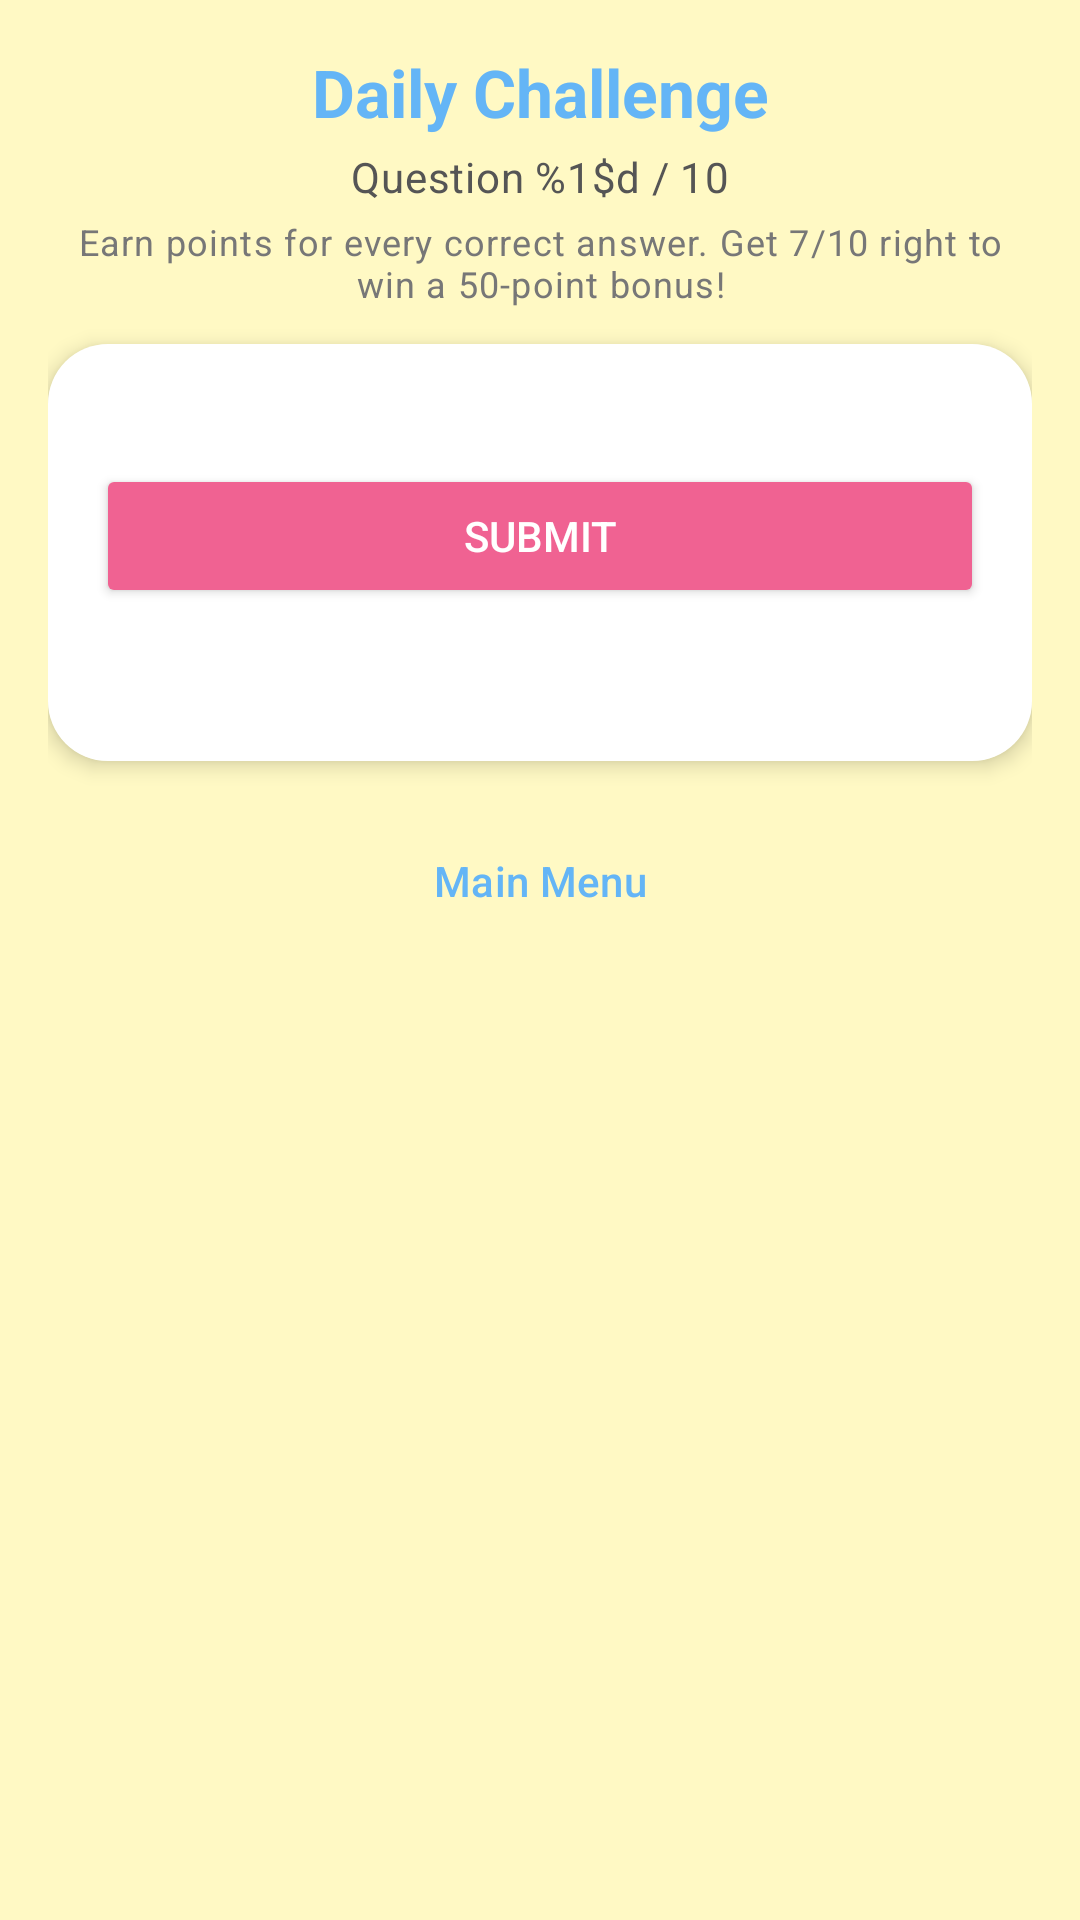

The Android layout XML behind this screen, and the referenced resources:
<!-- AndroidManifest.xml: application theme Theme.AndroidApp -->
<!-- res/layout/activity_challenge.xml -->
<?xml version="1.0" encoding="utf-8"?>
<ScrollView xmlns:android="http://schemas.android.com/apk/res/android"
    xmlns:app="http://schemas.android.com/apk/res-auto"
    android:layout_width="match_parent"
    android:layout_height="match_parent"
    android:background="@color/surface_kid">

    <LinearLayout
        android:layout_width="match_parent"
        android:layout_height="wrap_content"
        android:orientation="vertical"
        android:padding="16dp">

        <TextView
            android:id="@+id/challengeTitle"
            android:layout_width="match_parent"
            android:layout_height="wrap_content"
            android:gravity="center"
            android:text="@string/challenge_title"
            android:textAppearance="?attr/textAppearanceTitleLarge"
            android:textColor="@color/playful_blue"
            android:textStyle="bold" />

        <TextView
            android:id="@+id/challengeProgress"
            android:layout_width="match_parent"
            android:layout_height="wrap_content"
            android:gravity="center"
            android:layout_marginTop="4dp"
            android:text="@string/challenge_progress"
            android:textAppearance="?attr/textAppearanceBodyMedium"
            android:textColor="#555555" />

        <TextView
            android:id="@+id/challengeExplanation"
            android:layout_width="match_parent"
            android:layout_height="wrap_content"
            android:gravity="center"
            android:layout_marginTop="4dp"
            android:text="@string/challenge_subtitle"
            android:textAppearance="?attr/textAppearanceBodySmall"
            android:textColor="#777777" />

        <com.google.android.material.card.MaterialCardView
            android:layout_width="match_parent"
            android:layout_height="wrap_content"
            android:layout_marginTop="12dp"
            app:cardCornerRadius="20dp"
            app:strokeWidth="0dp"
            app:cardElevation="4dp">

            <LinearLayout
                android:layout_width="match_parent"
                android:layout_height="wrap_content"
                android:orientation="vertical"
                android:padding="16dp"
                android:background="#FFFFFF">

                
                <LinearLayout
                    android:id="@+id/questionContainer"
                    android:layout_width="match_parent"
                    android:layout_height="wrap_content"
                    android:orientation="vertical">

                    
                    <LinearLayout
                        android:id="@+id/clockUi"
                        android:layout_width="match_parent"
                        android:layout_height="wrap_content"
                        android:orientation="vertical"
                        android:gravity="center"
                        android:visibility="gone">
                        <com.thierrylavoie.ludo.ui.AnalogClockView
                            android:id="@+id/analogClockView"
                            android:layout_width="match_parent"
                            android:layout_height="240dp" />
                        <TextView
                            android:layout_width="wrap_content"
                            android:layout_height="wrap_content"
                            android:text="@string/mode_read_clock_prompt"
                            android:layout_marginTop="8dp"
                            android:gravity="center" />
                    </LinearLayout>

                    
                    <LinearLayout
                        android:id="@+id/inputUi"
                        android:layout_width="match_parent"
                        android:layout_height="wrap_content"
                        android:orientation="vertical"
                        android:gravity="center"
                        android:visibility="gone">

                        <ImageButton
                            android:id="@+id/btnListen"
                            android:layout_width="80dp"
                            android:layout_height="80dp"
                            android:background="@drawable/ic_launcher_background"
                            android:src="@android:drawable/ic_lock_silent_mode_off"
                            android:scaleType="fitCenter"
                            android:padding="12dp"
                            android:visibility="gone" />

                        <TextView
                            android:id="@+id/questionText"
                            android:layout_width="match_parent"
                            android:layout_height="wrap_content"
                            android:gravity="center"
                            android:textAppearance="?attr/textAppearanceHeadlineSmall"
                            android:textColor="#333333" />

                        <EditText
                            android:id="@+id/genericInput"
                            android:layout_width="match_parent"
                            android:layout_height="wrap_content"
                            android:layout_marginTop="16dp"
                            android:gravity="center"
                            android:hint="@string/math_answer_hint"
                            android:backgroundTint="@color/playful_blue" />
                    </LinearLayout>

                    
                    <LinearLayout
                        android:id="@+id/choiceUi"
                        android:layout_width="match_parent"
                        android:layout_height="wrap_content"
                        android:orientation="vertical"
                        android:visibility="gone">

                        <TextView
                            android:id="@+id/readingText"
                            android:layout_width="match_parent"
                            android:layout_height="wrap_content"
                            android:textAppearance="?attr/textAppearanceBodyMedium"
                            android:background="#F9F9F9"
                            android:padding="12dp" />

                        <TextView
                            android:id="@+id/readingQuestion"
                            android:layout_width="match_parent"
                            android:layout_height="wrap_content"
                            android:layout_marginTop="12dp"
                            android:textAppearance="?attr/textAppearanceBodyLarge"
                            android:textStyle="bold" />

                        <RadioGroup
                            android:id="@+id/optionsGroup"
                            android:layout_width="match_parent"
                            android:layout_height="wrap_content"
                            android:layout_marginTop="12dp" />
                    </LinearLayout>

                </LinearLayout>

                <Button
                    android:id="@+id/submitButton"
                    android:layout_width="match_parent"
                    android:layout_height="wrap_content"
                    android:layout_marginTop="24dp"
                    android:text="@string/submit_answer"
                    app:backgroundTint="@color/vibrant_pink"
                    android:textColor="@android:color/white"
                    app:cornerRadius="12dp" />

                <TextView
                    android:id="@+id/feedbackView"
                    android:layout_width="match_parent"
                    android:layout_height="wrap_content"
                    android:layout_marginTop="16dp"
                    android:textAppearance="?attr/textAppearanceBodyMedium"
                    android:gravity="center" />
            </LinearLayout>
        </com.google.android.material.card.MaterialCardView>

        <Button
            android:id="@+id/btnBackToMenu"
            style="@style/Widget.Material3.Button.TextButton"
            android:layout_width="match_parent"
            android:layout_height="wrap_content"
            android:layout_marginTop="16dp"
            android:text="@string/btn_back_to_menu"
            android:textColor="@color/playful_blue" />

    </LinearLayout>
</ScrollView>
<!-- resources referenced by this layout -->
<resources>
  <color name="playful_blue">#64B5F6</color>
  <color name="surface_kid">#FFF9C4</color>
  <color name="vibrant_pink">#F06292</color>
  <string name="btn_back_to_menu">Main Menu</string>
  <string name="challenge_progress">Question %1$d / 10</string>
  <string name="challenge_subtitle">Earn points for every correct answer. Get 7/10 right to win a 50-point bonus!</string>
  <string name="challenge_title">Daily Challenge</string>
  <string name="math_answer_hint">Result</string>
  <string name="mode_read_clock_prompt">Read the time shown on the clock image.</string>
  <string name="submit_answer">Submit</string>
  <style name="Theme.AndroidApp" parent="Theme.Material3.DayNight.NoActionBar">
          <item name="android:statusBarColor" tools:targetApi="l">@android:color/transparent</item>
  
          <item name="colorPrimary">@color/playful_blue</item>
          <item name="colorSecondary">@color/energetic_orange</item>
          <item name="colorSurface">@color/surface_kid</item>
          <item name="android:windowBackground">@color/surface_kid</item>
  
          
          <item name="colorSurfaceVariant">#FFFFFF</item>
      </style>
  <color name="energetic_orange">#FFB74D</color>
</resources>
